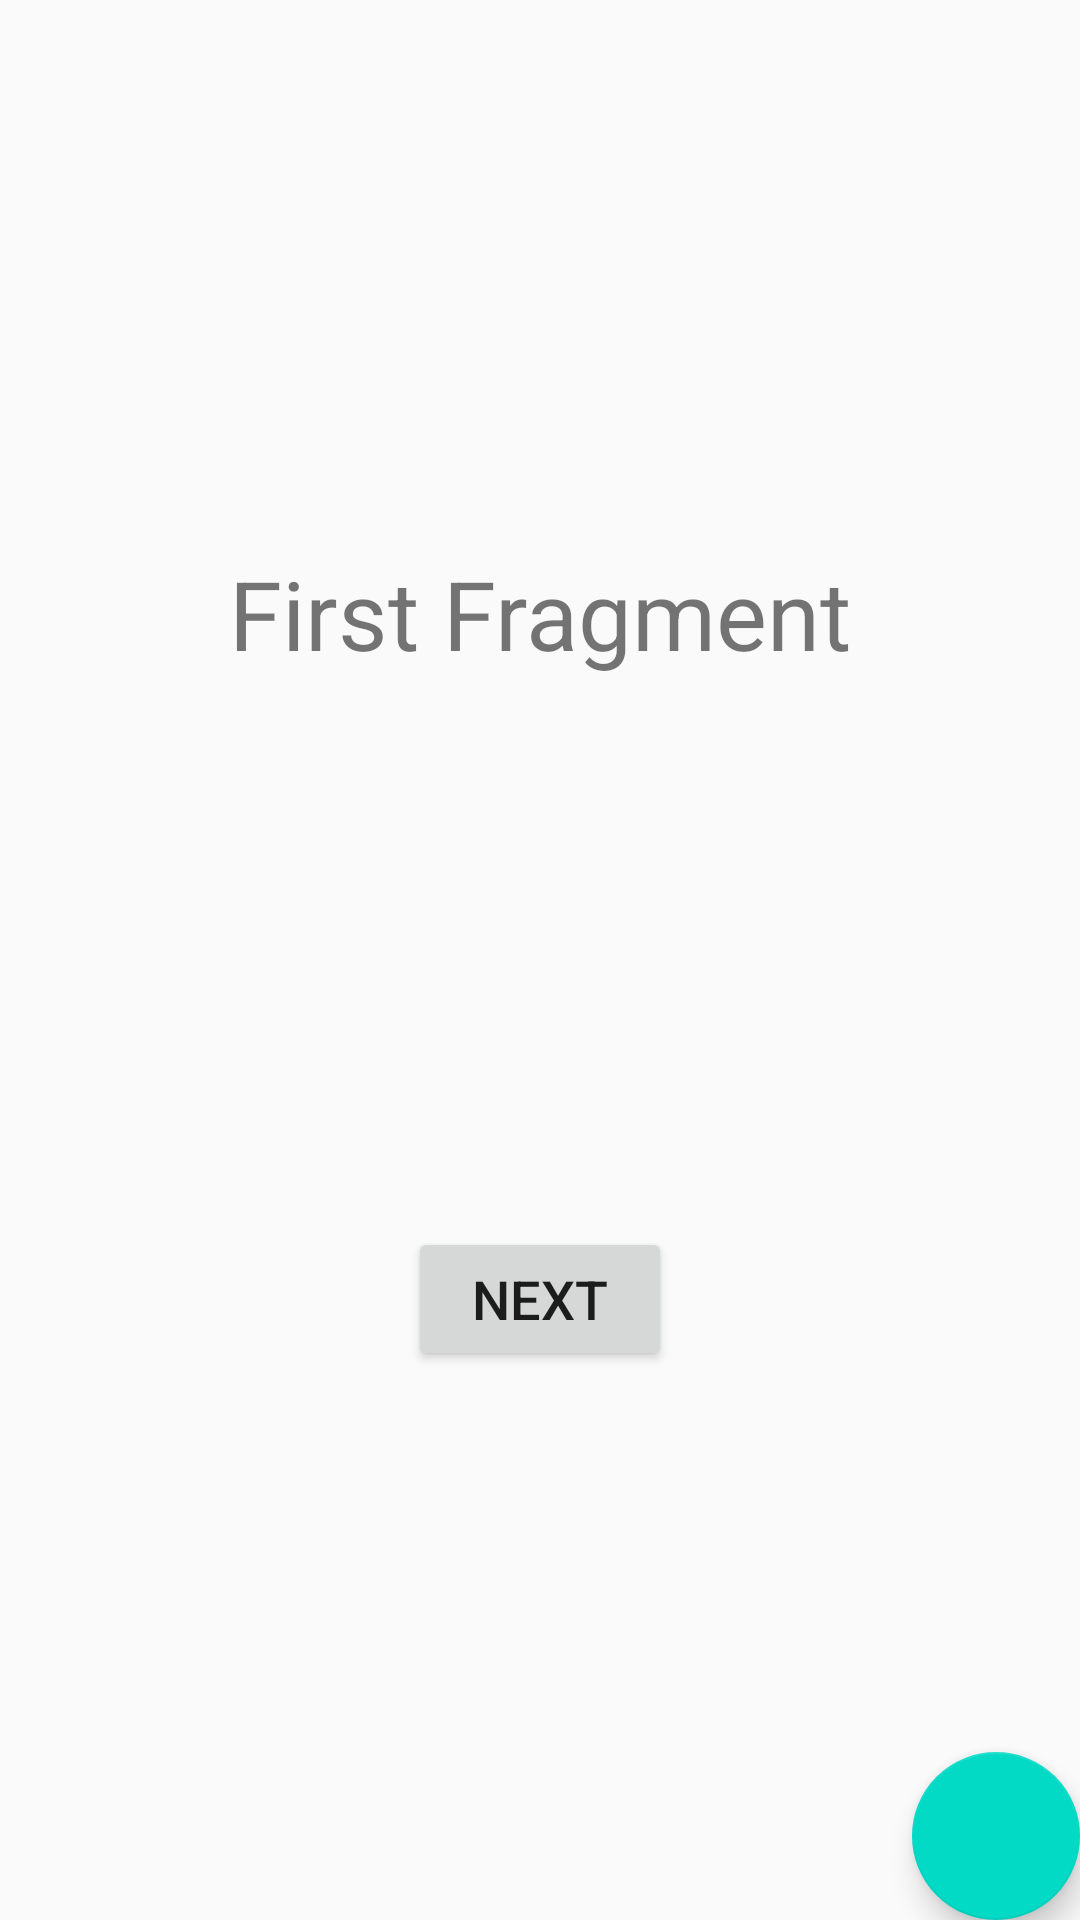

This screen was rendered from an Android layout file. Write that file and the resources it references.
<!-- AndroidManifest.xml: application theme AppTheme -->
<!-- res/layout/fragment_first.xml -->
<?xml version="1.0" encoding="utf-8"?>
<androidx.constraintlayout.widget.ConstraintLayout xmlns:android="http://schemas.android.com/apk/res/android"
    android:layout_width="match_parent"
    android:layout_height="match_parent"
    xmlns:tools="http://schemas.android.com/tools"
    xmlns:app="http://schemas.android.com/apk/res-auto"
    tools:context=".Fragment.FirstFragment">

    <TextView
        android:id="@+id/textView"
        android:layout_width="wrap_content"
        android:layout_height="wrap_content"
        android:text="First Fragment"
        android:textSize="32sp"
        app:layout_constraintTop_toTopOf="parent"
        app:layout_constraintBottom_toTopOf="@+id/button"
        app:layout_constraintStart_toStartOf="parent"
        app:layout_constraintEnd_toEndOf="parent" />

    <Button
        android:id="@+id/button"
        android:layout_width="wrap_content"
        android:layout_height="wrap_content"
        android:text="Next"
        android:textSize="18sp"
        app:layout_constraintTop_toBottomOf="@+id/textView"
        app:layout_constraintBottom_toBottomOf="parent"
        app:layout_constraintStart_toStartOf="parent"
        app:layout_constraintEnd_toEndOf="parent" />

    <com.google.android.material.floatingactionbutton.FloatingActionButton
        android:id="@+id/fab"
        android:layout_width="wrap_content"
        android:layout_height="wrap_content"
        app:layout_constraintEnd_toEndOf="parent"
        app:layout_constraintBottom_toBottomOf="parent"
        android:layout_margin="@dimen/fab_margin"
        android:src="@drawable/ic_add_black_24dp"
        android:tint="@android:color/white"
        tools:ignore="MissingConstraints" />

</androidx.constraintlayout.widget.ConstraintLayout>
<!-- resources referenced by this layout -->
<resources>
  <style name="AppTheme" parent="Theme.AppCompat.Light.DarkActionBar">
          
          <item name="colorPrimary">@color/colorPrimary</item>
          <item name="colorPrimaryDark">@color/colorPrimaryDark</item>
          <item name="colorAccent">@color/colorAccent</item>
      </style>
  <!-- not gathered from this repository: default colours our renderer supplied (Android Studio template values) -->
  <color name="colorPrimary">#FF6200EE</color>
  <color name="colorPrimaryDark">#FF3700B3</color>
  <color name="colorAccent">#FF03DAC5</color>
</resources>
